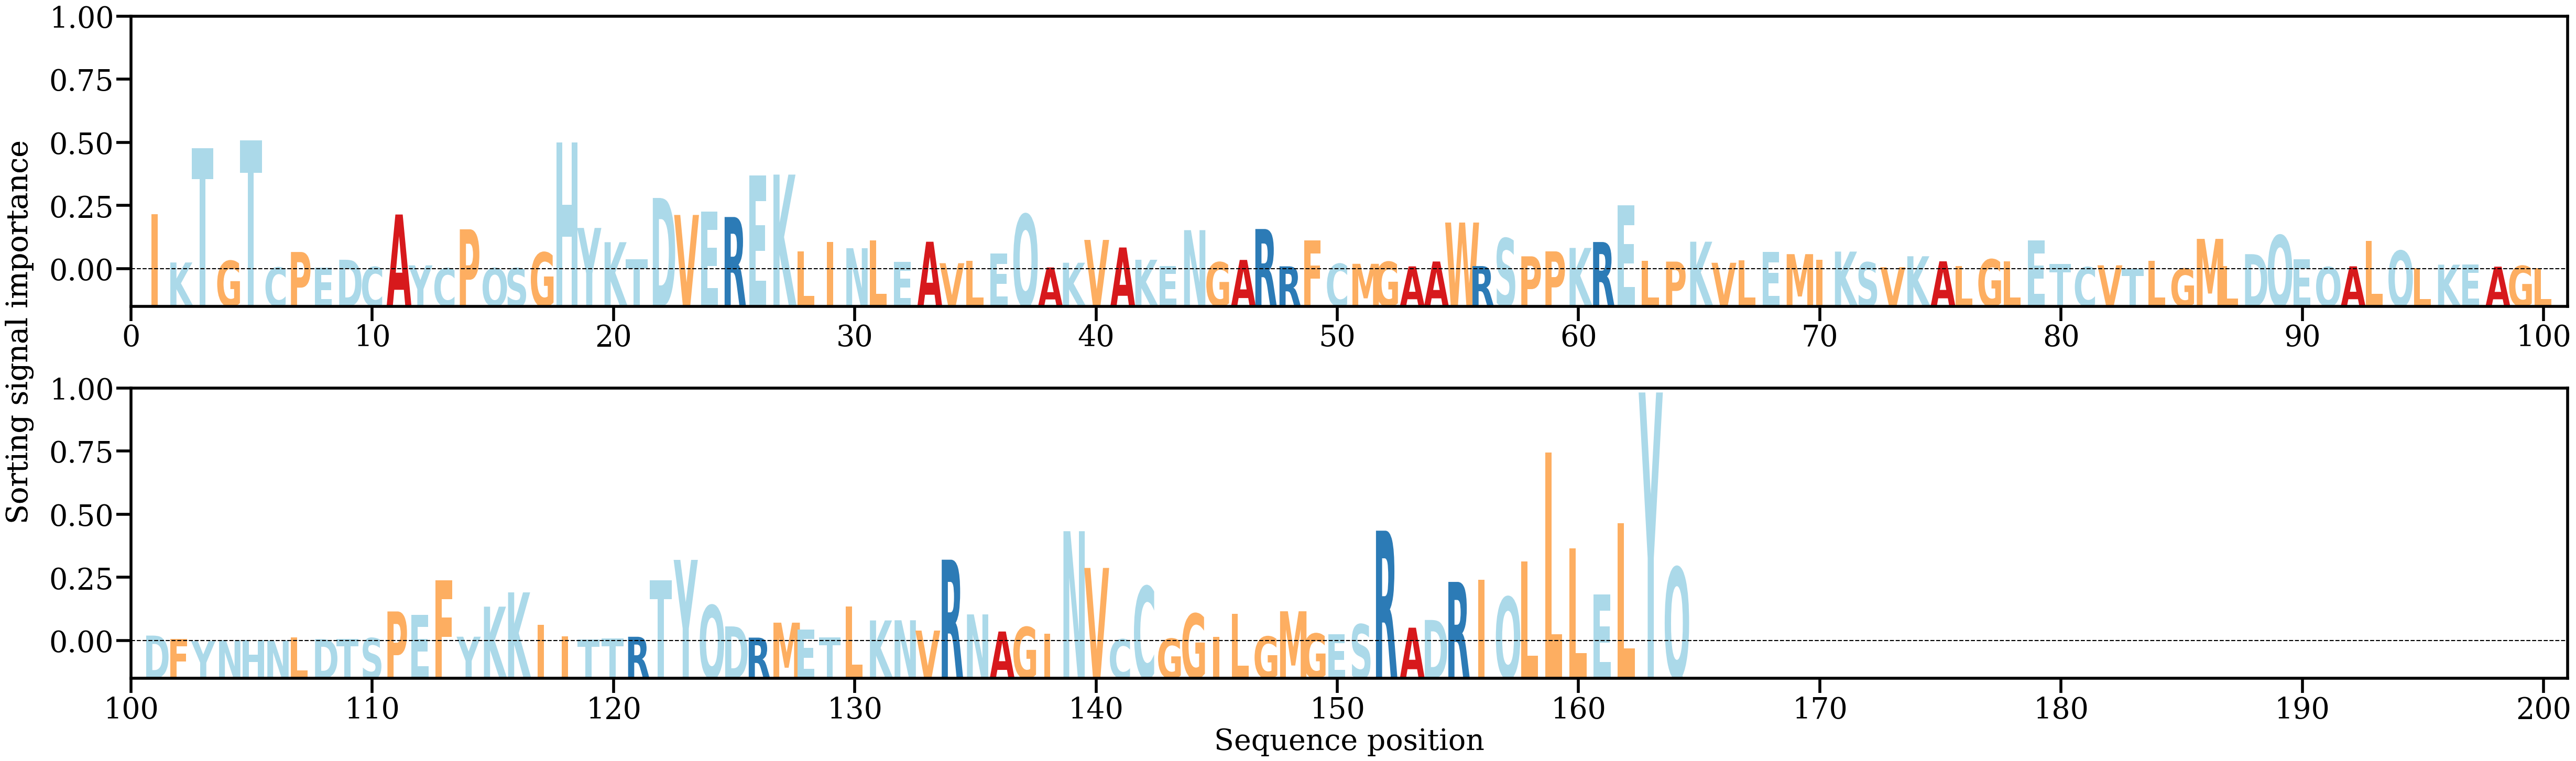

The data file committed next to this chart (first rows):
AA, Alpha
I, [0.01244409]
K, [0.00159541]
T, [0.02728357]
G, [0.00196882]
T, [0.02905758]
C, [0.00046357]
P, [0.0039576]
E, [0.0004848]
D, [0.0022094]
C, [0.00058151]
A, [0.01240361]
Y, [0.00094364]
C, [0.00029047]
P, [0.00907281]
Q, [0.00032454]
S, [0.00031359]
G, [0.00386003]
H, [0.02865066]
Y, [0.00937941]
K, [0.00616711]
T, [0.00229983]
D, [0.01613204]
V, [0.01230373]
E, [0.01309633]
R, [0.01184236]
E, [0.02124269]
K, [0.02139566]
L, [0.00414702]
I, [0.00624007]
N, [0.00481528]
L, [0.00655013]
E, [0.00175149]
A, [0.00627159]
V, [0.00143468]
L, [0.00200878]
E, [0.00361768]
Q, [0.01243714]
A, [0.00047815]
K, [0.00153735]
V, [0.00668149]
A, [0.004972]
K, [0.00220832]
E, [0.00081289]
N, [0.00887553]
G, [0.00164578]
A, [0.00217252]
R, [0.00913799]
R, [0.00072396]
F, [0.00657119]
C, [0.00129687]
M, [0.00129402]
G, [0.00173905]
A, [0.00071652]
A, [0.00181608]
W, [0.01059239]
R, [0.00078661]
S, [0.00703697]
P, [0.00298095]
P, [0.00409781]
K, [0.00487188]
... 104 more rows
